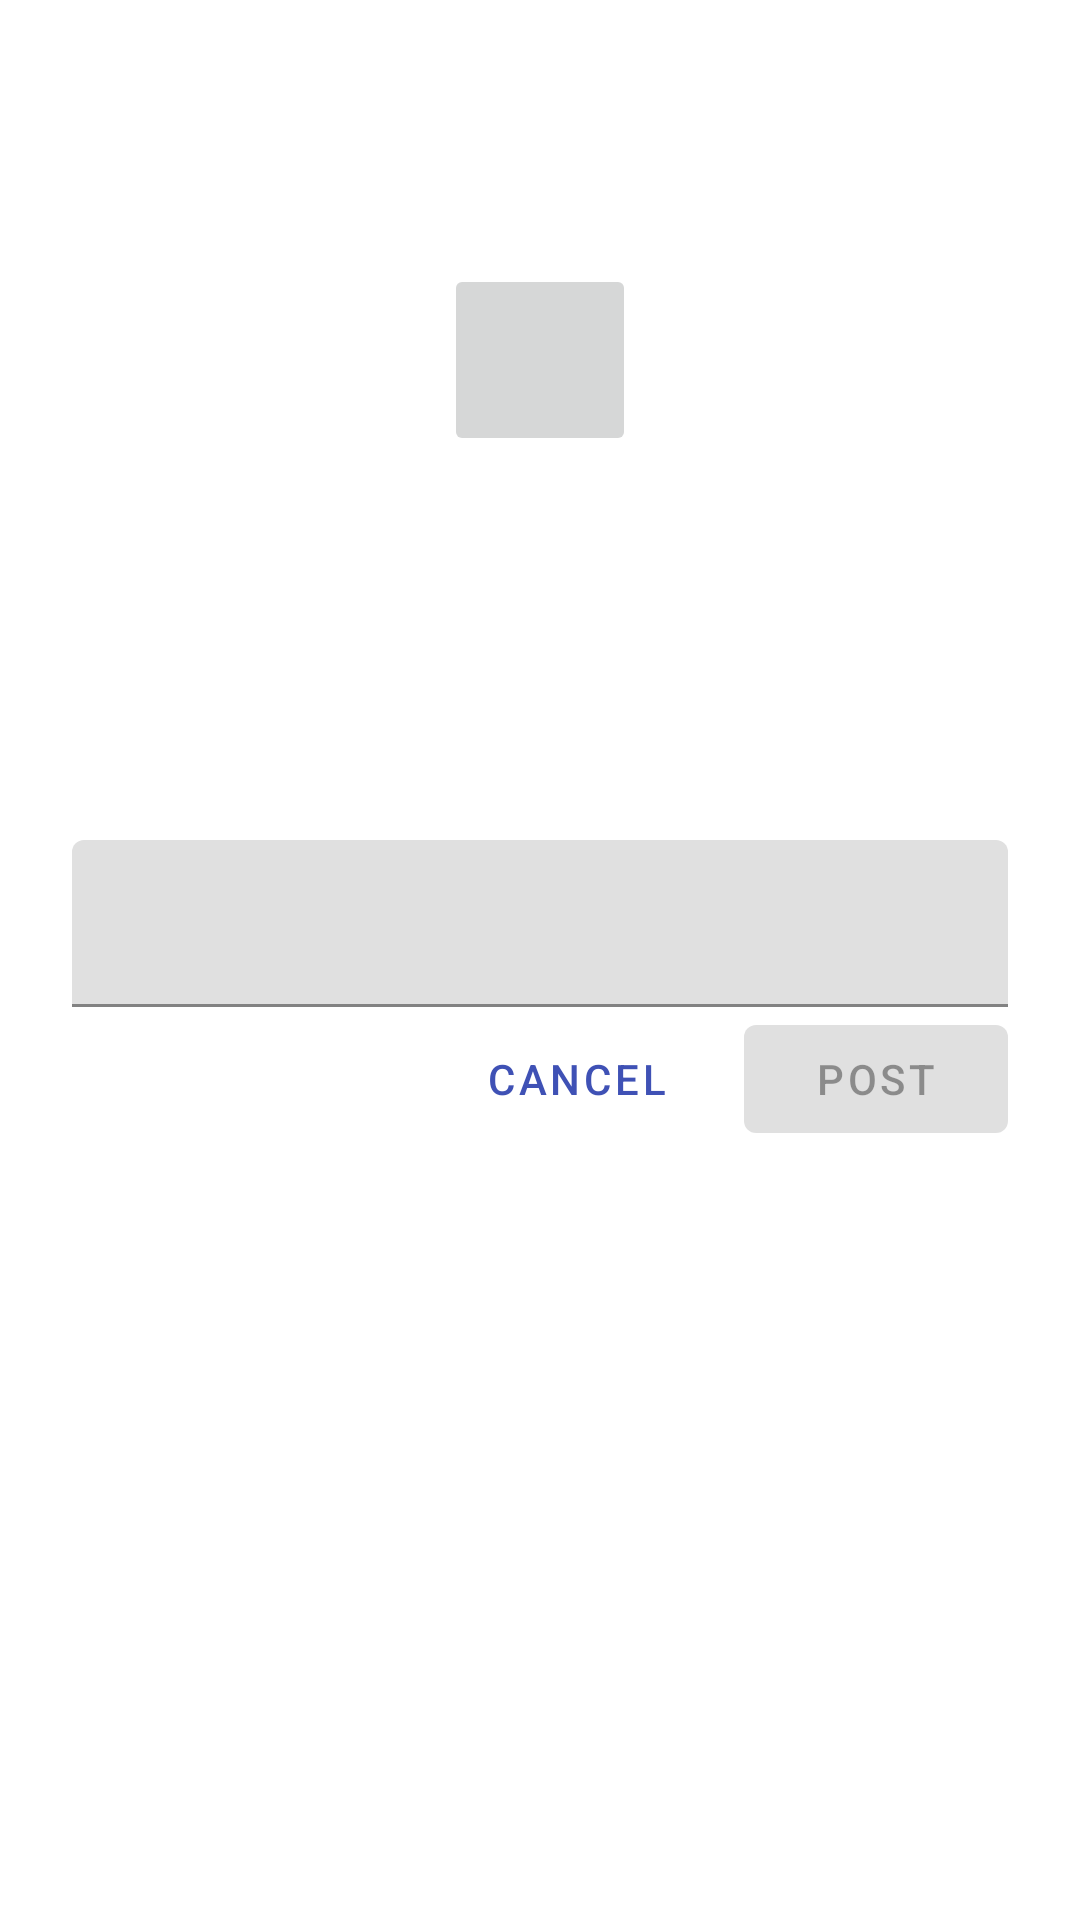

Reconstruct the res/layout file that produces this screen, plus the resources it refers to.
<!-- AndroidManifest.xml: application theme AppTheme -->
<!-- res/layout/upload_fragment.xml -->
<?xml version="1.0" encoding="utf-8"?>
<LinearLayout xmlns:android="http://schemas.android.com/apk/res/android"
    xmlns:app="http://schemas.android.com/apk/res-auto"
    xmlns:tools="http://schemas.android.com/tools"
    android:layout_width="match_parent"
    android:layout_height="match_parent"
    tools:context=".ui.EditProfileFragment"
    android:orientation="vertical">

    <ScrollView
        android:layout_width="match_parent"
        android:layout_height="match_parent" >

        <LinearLayout
            android:layout_width="match_parent"
            android:layout_height="wrap_content"
            android:clipChildren="false"
            android:clipToPadding="false"
            android:orientation="vertical"
            android:padding="24dp"
            android:paddingTop="16dp">

            <FrameLayout
                android:layout_width="match_parent"
                android:layout_height="wrap_content">

                <ImageView
                    android:id="@+id/image_editing"
                    android:layout_width="match_parent"
                    android:layout_height="256dp" />

                <LinearLayout
                    android:layout_width="match_parent"
                    android:layout_height="wrap_content"
                    android:orientation="vertical">

                    <ImageButton
                        android:id="@+id/add_photo_button"
                        android:layout_width="64dp"
                        android:layout_height="64dp"
                        android:layout_gravity="center_horizontal"
                        android:layout_marginTop="64dp"
                        android:layout_marginBottom="16dp"
                        app:srcCompat="@drawable/add_photo"
                        tools:ignore="ContentDescription" />

                </LinearLayout>

            </FrameLayout>

            <android.support.design.widget.TextInputLayout
                android:layout_width="match_parent"
                android:layout_height="wrap_content"
                android:hint="">

                <android.support.design.widget.TextInputEditText
                    android:id="@+id/username_edit_text"
                    android:layout_width="match_parent"
                    android:layout_height="wrap_content"
                    android:inputType="text"
                    android:maxLines="1" />
            </android.support.design.widget.TextInputLayout>

            <RelativeLayout
                android:layout_width="match_parent"
                android:layout_height="wrap_content">

                <android.support.design.button.MaterialButton
                    android:id="@+id/next_button"
                    android:layout_width="wrap_content"
                    android:layout_height="wrap_content"
                    android:layout_alignParentEnd="true"
                    android:layout_alignParentRight="true"
                    android:text="Post"
                    android:enabled="false"
                    tools:ignore="RtlHardcoded" />

                <android.support.design.button.MaterialButton
                    android:id="@+id/cancel_button"
                    style="@style/Widget.MaterialComponents.Button.TextButton"
                    android:layout_width="wrap_content"
                    android:layout_height="wrap_content"
                    android:layout_marginEnd="12dp"
                    android:layout_marginRight="12dp"
                    android:layout_toStartOf="@id/next_button"
                    android:layout_toLeftOf="@id/next_button"
                    android:text="Cancel"
                    tools:ignore="RtlHardcoded" />

            </RelativeLayout>
        </LinearLayout>
    </ScrollView>
</LinearLayout>
<!-- resources referenced by this layout -->
<resources>
  <style name="AppTheme" parent="Theme.MaterialComponents.Light.NoActionBar">
          
          <item name="colorPrimary">@color/colorPrimary</item>
          <item name="colorPrimaryDark">@color/colorPrimaryDark</item>
          <item name="colorAccent">@color/colorAccent</item>
          <item name="windowActionBar">false</item>
          <item name="windowNoTitle">true</item>
      </style>
  <color name="colorPrimary">#3F51B5</color>
  <color name="colorPrimaryDark">#303F9F</color>
  <color name="colorAccent">#2962FF</color>
</resources>
